Labelled photos from "data", an image-classification folder in shyamcodes247/deep-learning-solar-crack-detection. The possible labels are: crack, defect.

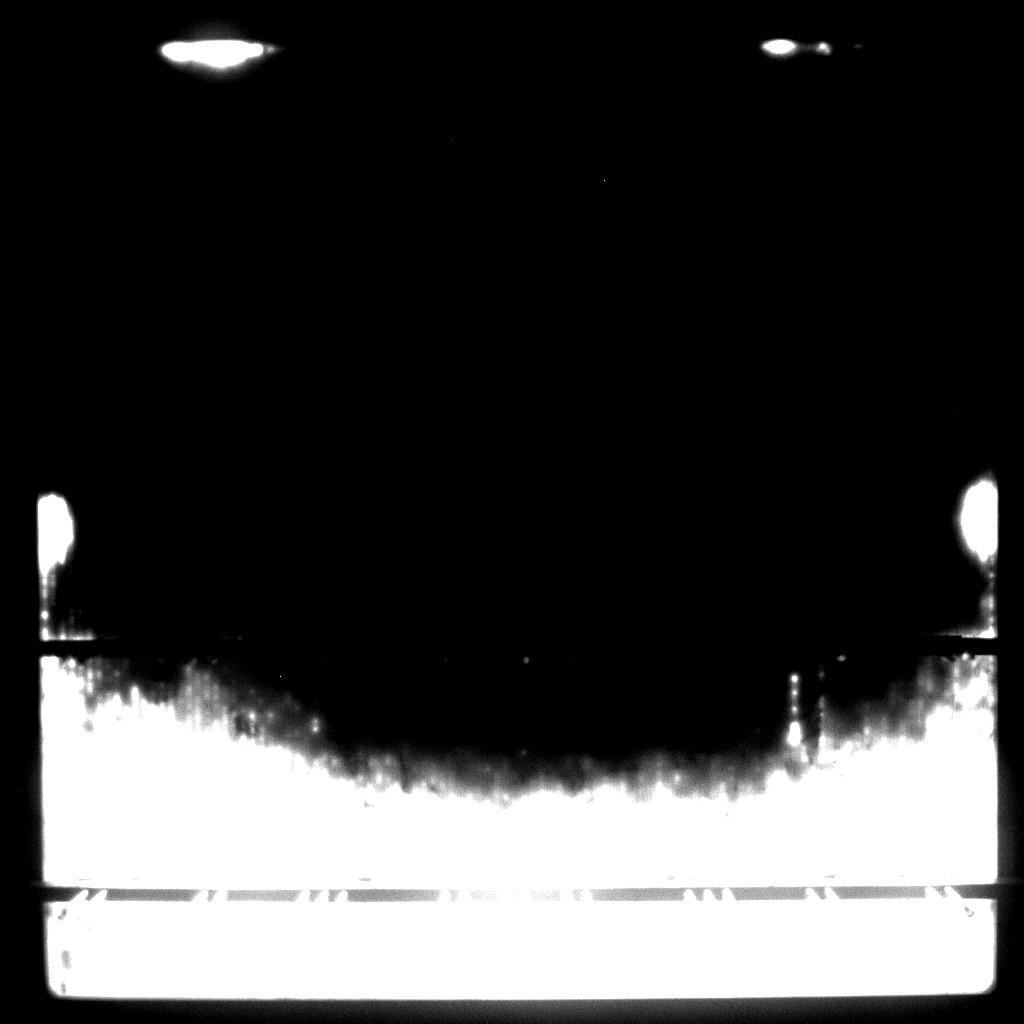
Label: defect

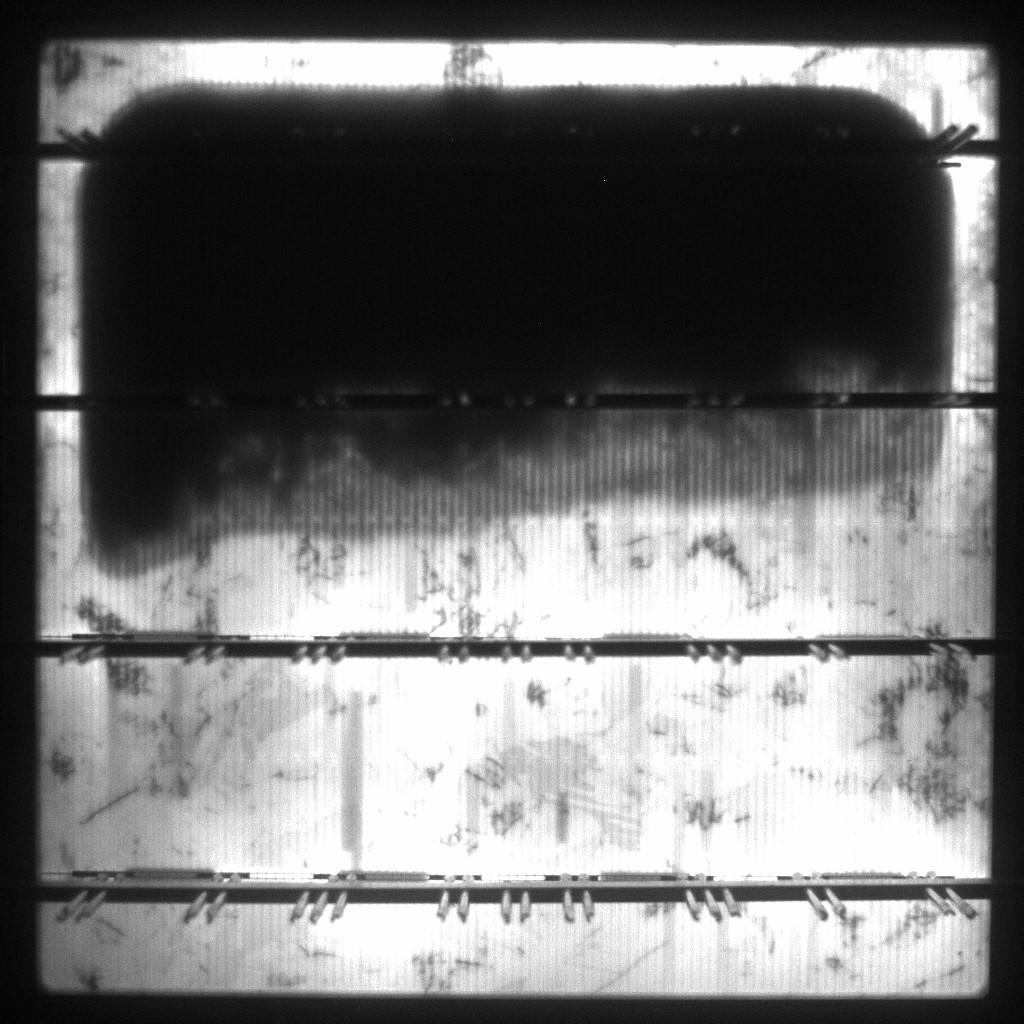
Label: defect

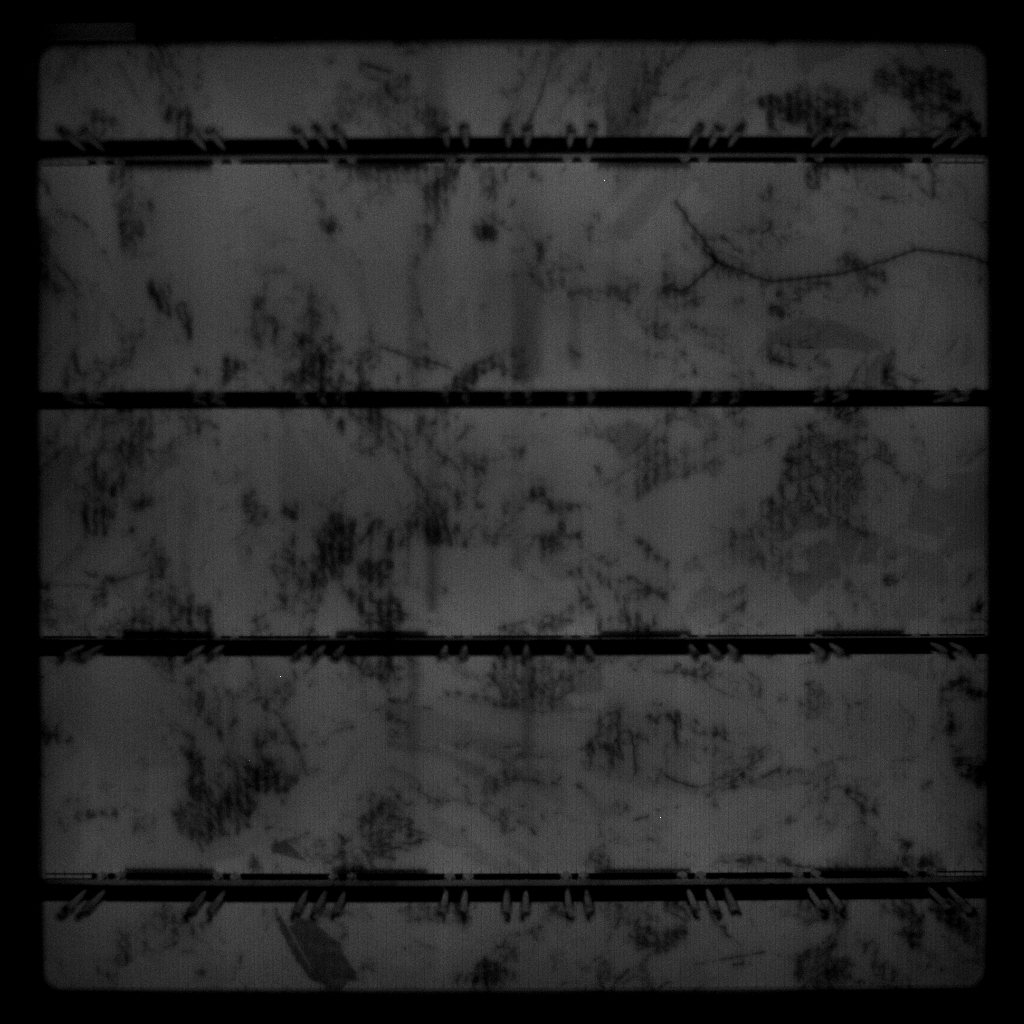
Label: defect

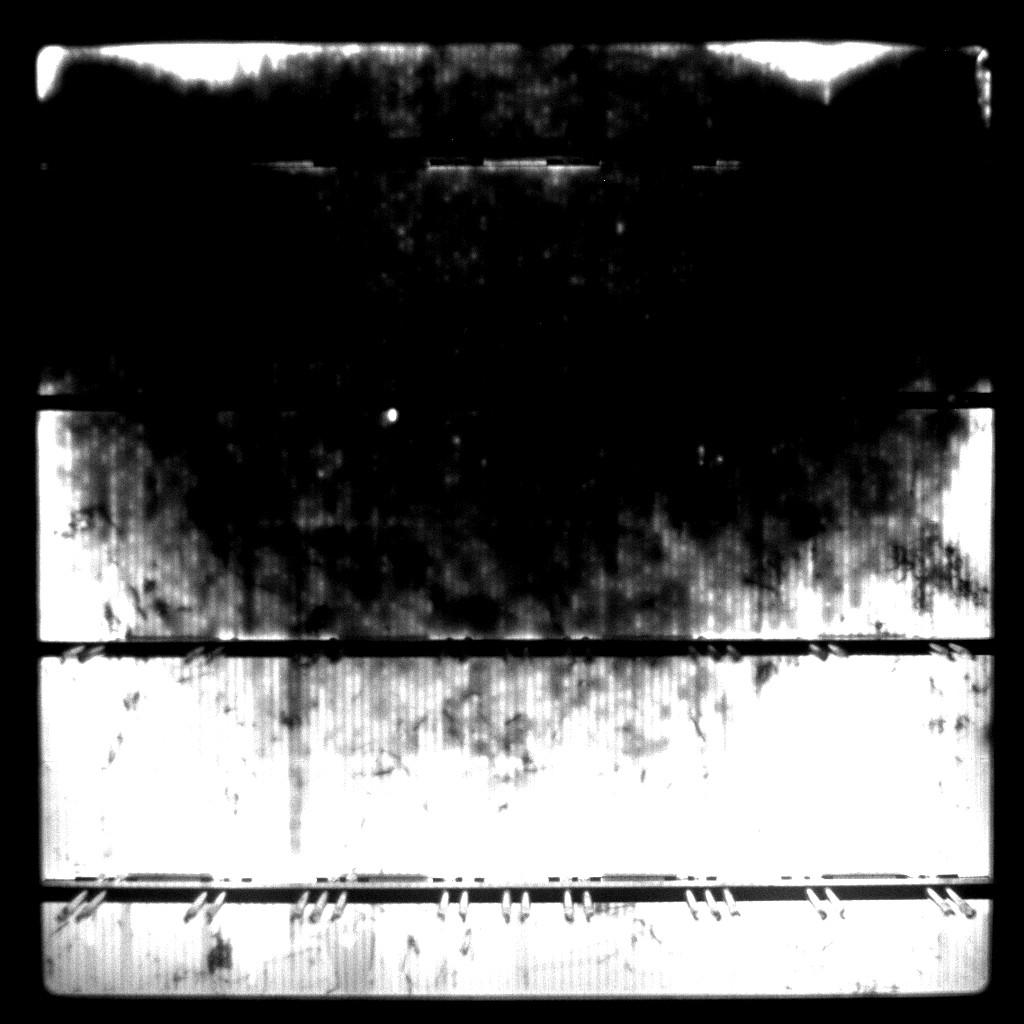
Label: defect

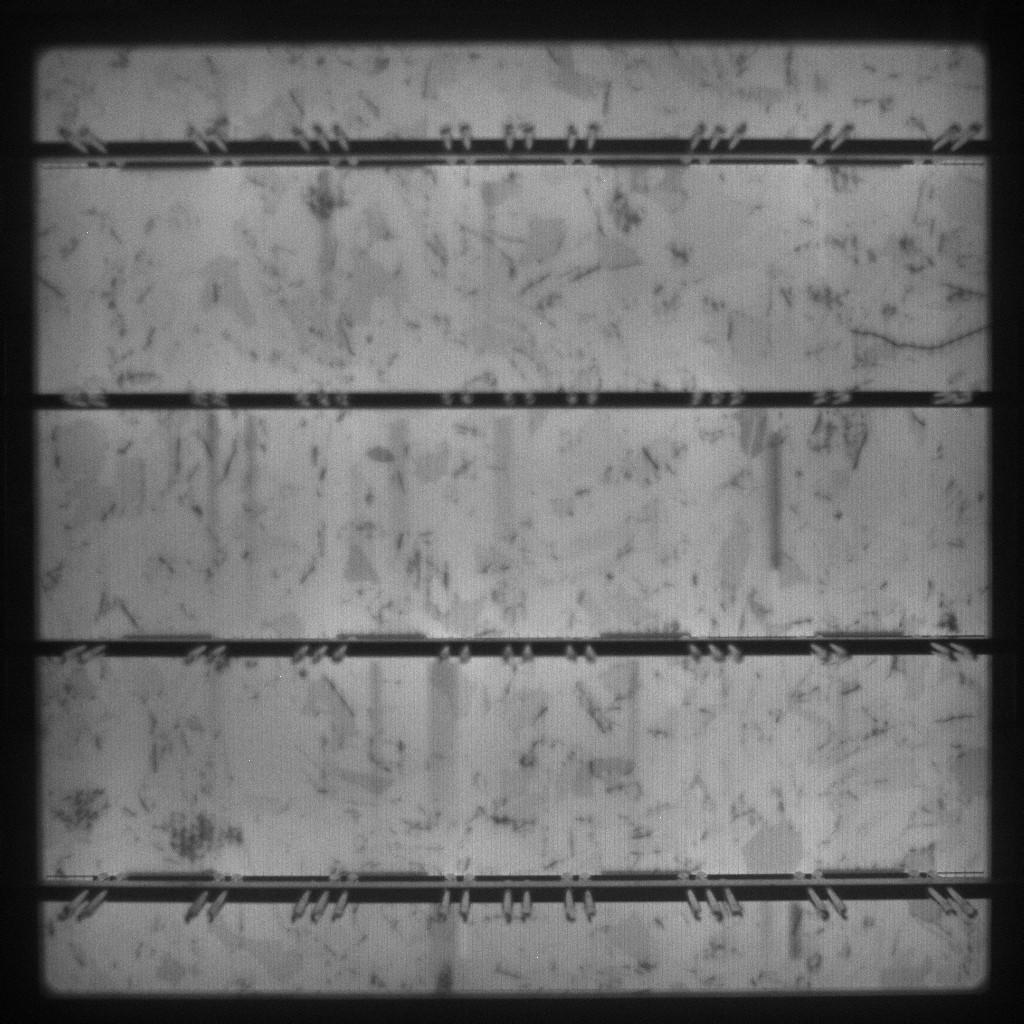
Label: defect

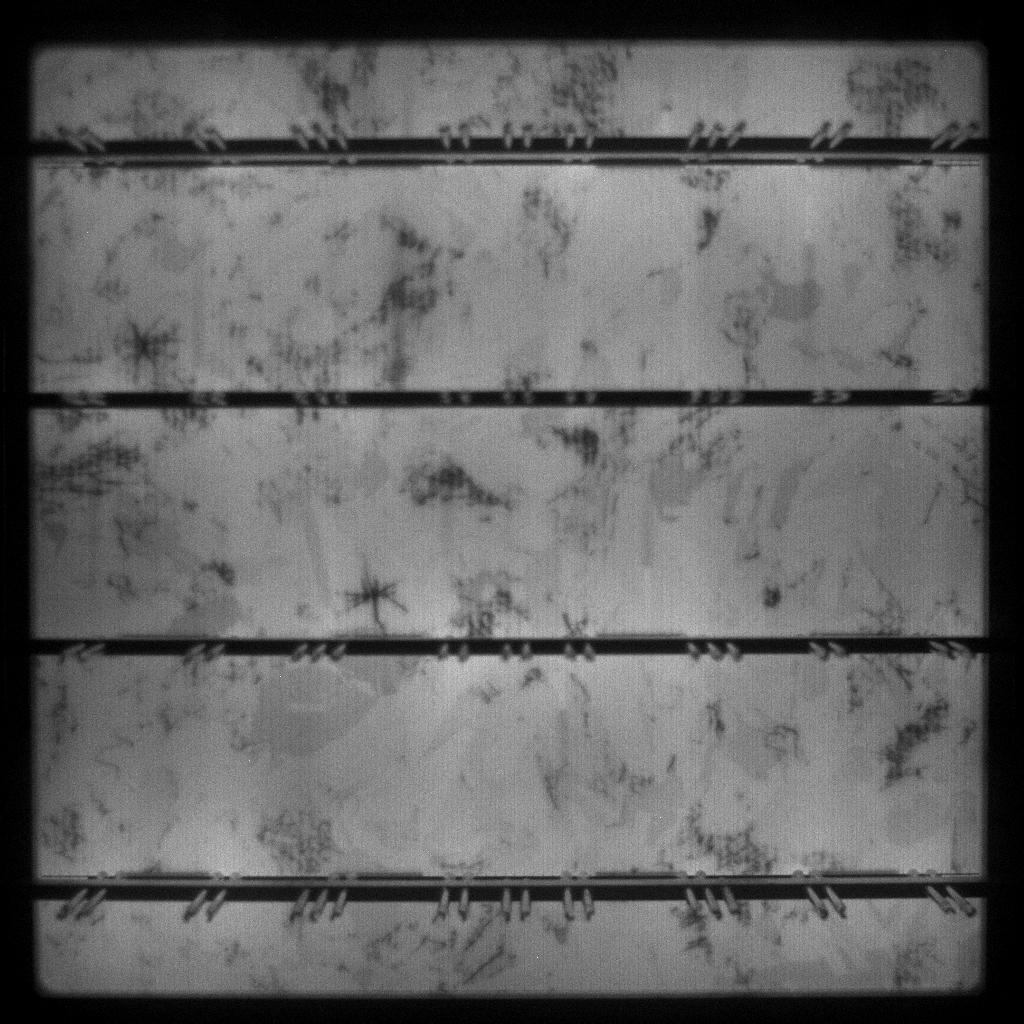
Label: crack
